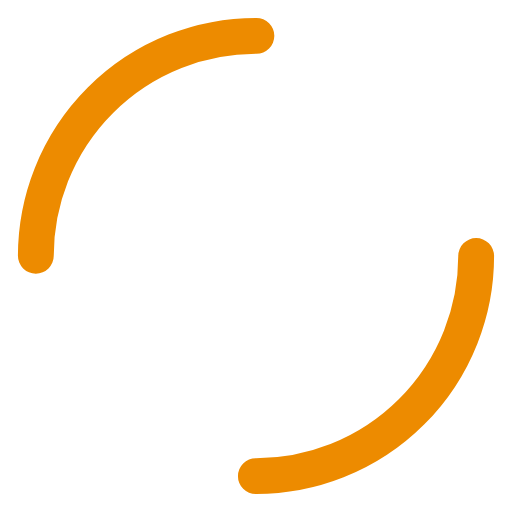
t = 0.00 s
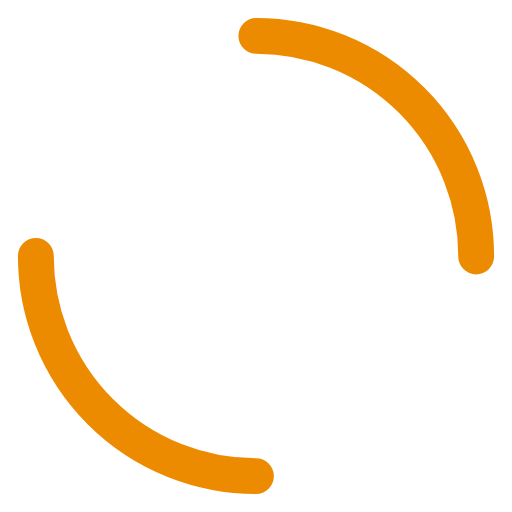
t = 0.27 s
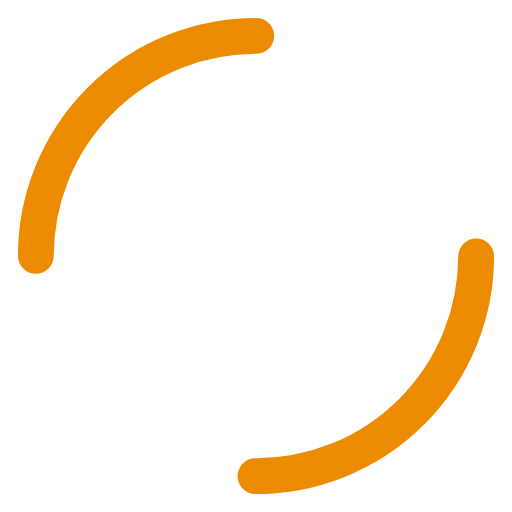
t = 0.53 s
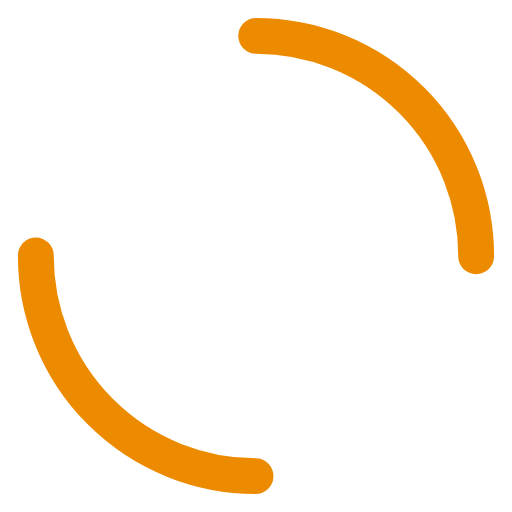
t = 0.80 s

The animated SVG that drew these frames (rendered in a browser with its animation timeline set to each time). Animation: 1 SMIL element (animateTransform=1); one cycle of 1.06 s, repeats indefinitely.

<svg xmlns="http://www.w3.org/2000/svg" viewBox="0 0 100 100" preserveAspectRatio="xMidYMid" width="198" height="198" style="shape-rendering: auto; display: block; background: transparent;" xmlns:xlink="http://www.w3.org/1999/xlink"><g><circle stroke-linecap="round" fill="none" stroke-dasharray="67.54424205218055 67.54424205218055" stroke="#ed8b00" stroke-width="7" r="43" cy="50" cx="50">
  <animateTransform values="0 50 50;360 50 50" keyTimes="0;1" dur="1.0638297872340425s" repeatCount="indefinite" type="rotate" attributeName="transform"></animateTransform>
</circle><g></g></g><!-- [ldio] generated by https://loading.io --></svg>